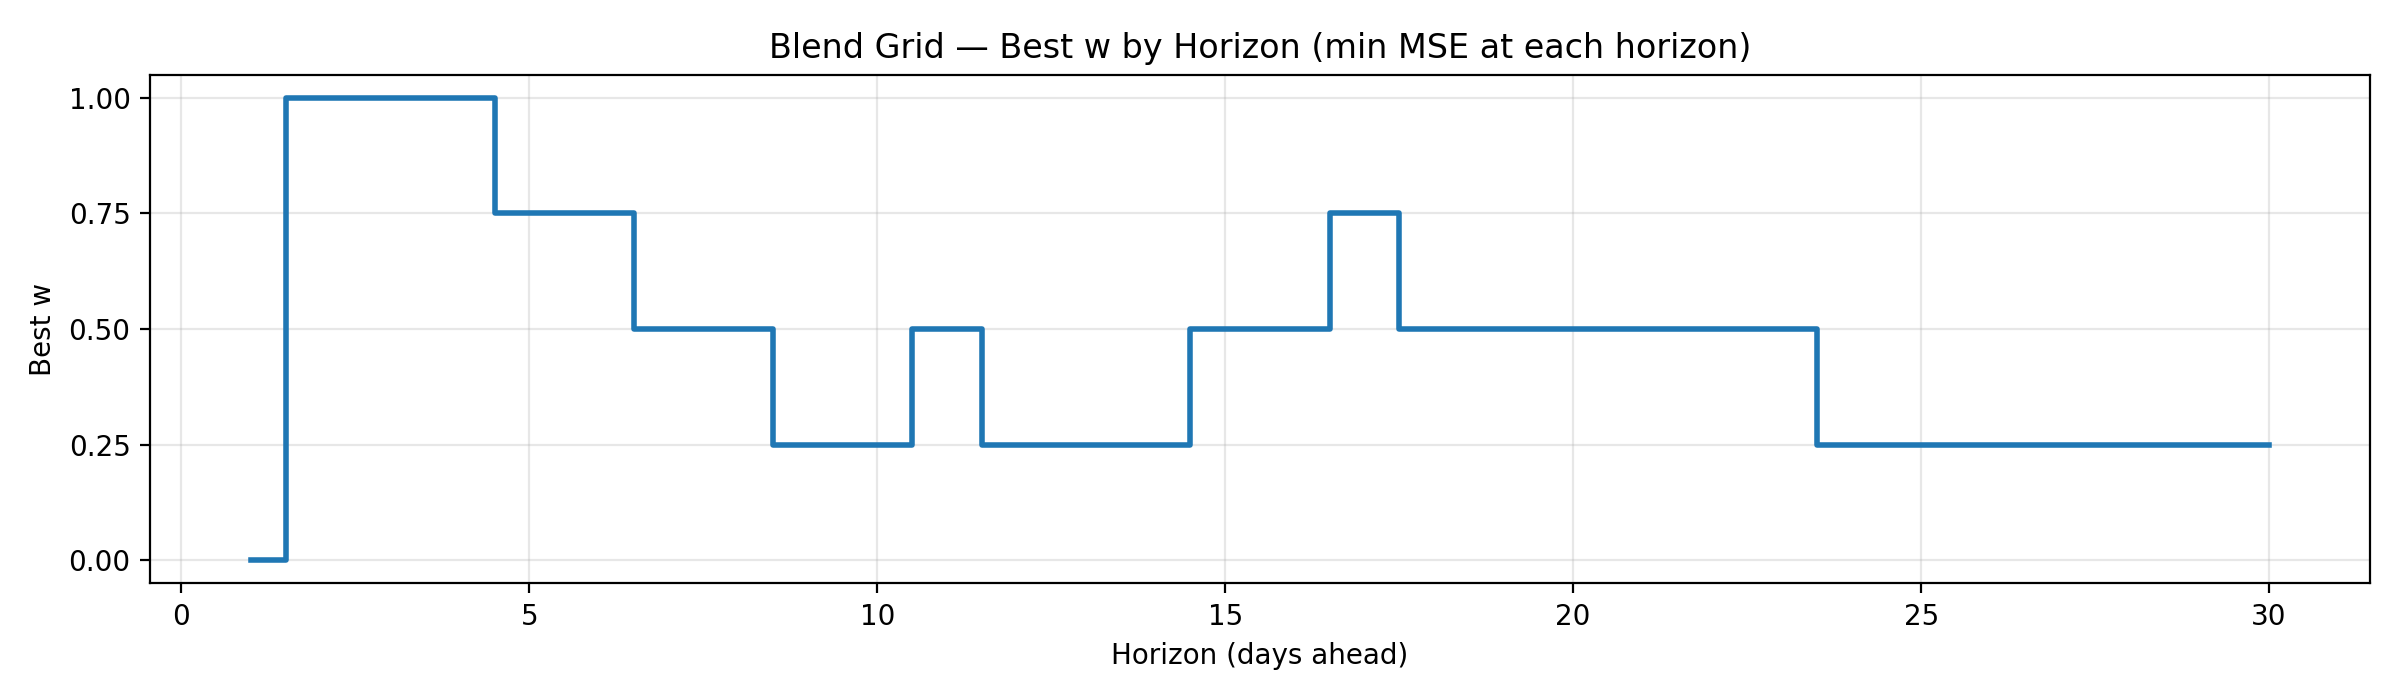

Values plotted in this chart, from the file beside it:
w, horizon, mse
0.0, 1, 0.1561
1.0, 2, 0.5235
1.0, 3, 1.118
1.0, 4, 1.918
0.75, 5, 2.903
0.75, 6, 3.935
0.5, 7, 5.202
0.5, 8, 6.497
0.25, 9, 7.839
0.25, 10, 9.119
0.5, 11, 10.64
0.25, 12, 12.21
0.25, 13, 14
0.25, 14, 15.5
0.5, 15, 17.52
0.5, 16, 19.4
0.75, 17, 21.39
0.5, 18, 23.6
0.5, 19, 25.69
0.5, 20, 28
0.5, 21, 30.12
0.5, 22, 32.04
0.5, 23, 34.03
0.25, 24, 36.67
0.25, 25, 39.28
0.25, 26, 42.95
0.25, 27, 48.24
0.25, 28, 54.55
0.25, 29, 61.73
0.25, 30, 73.81
